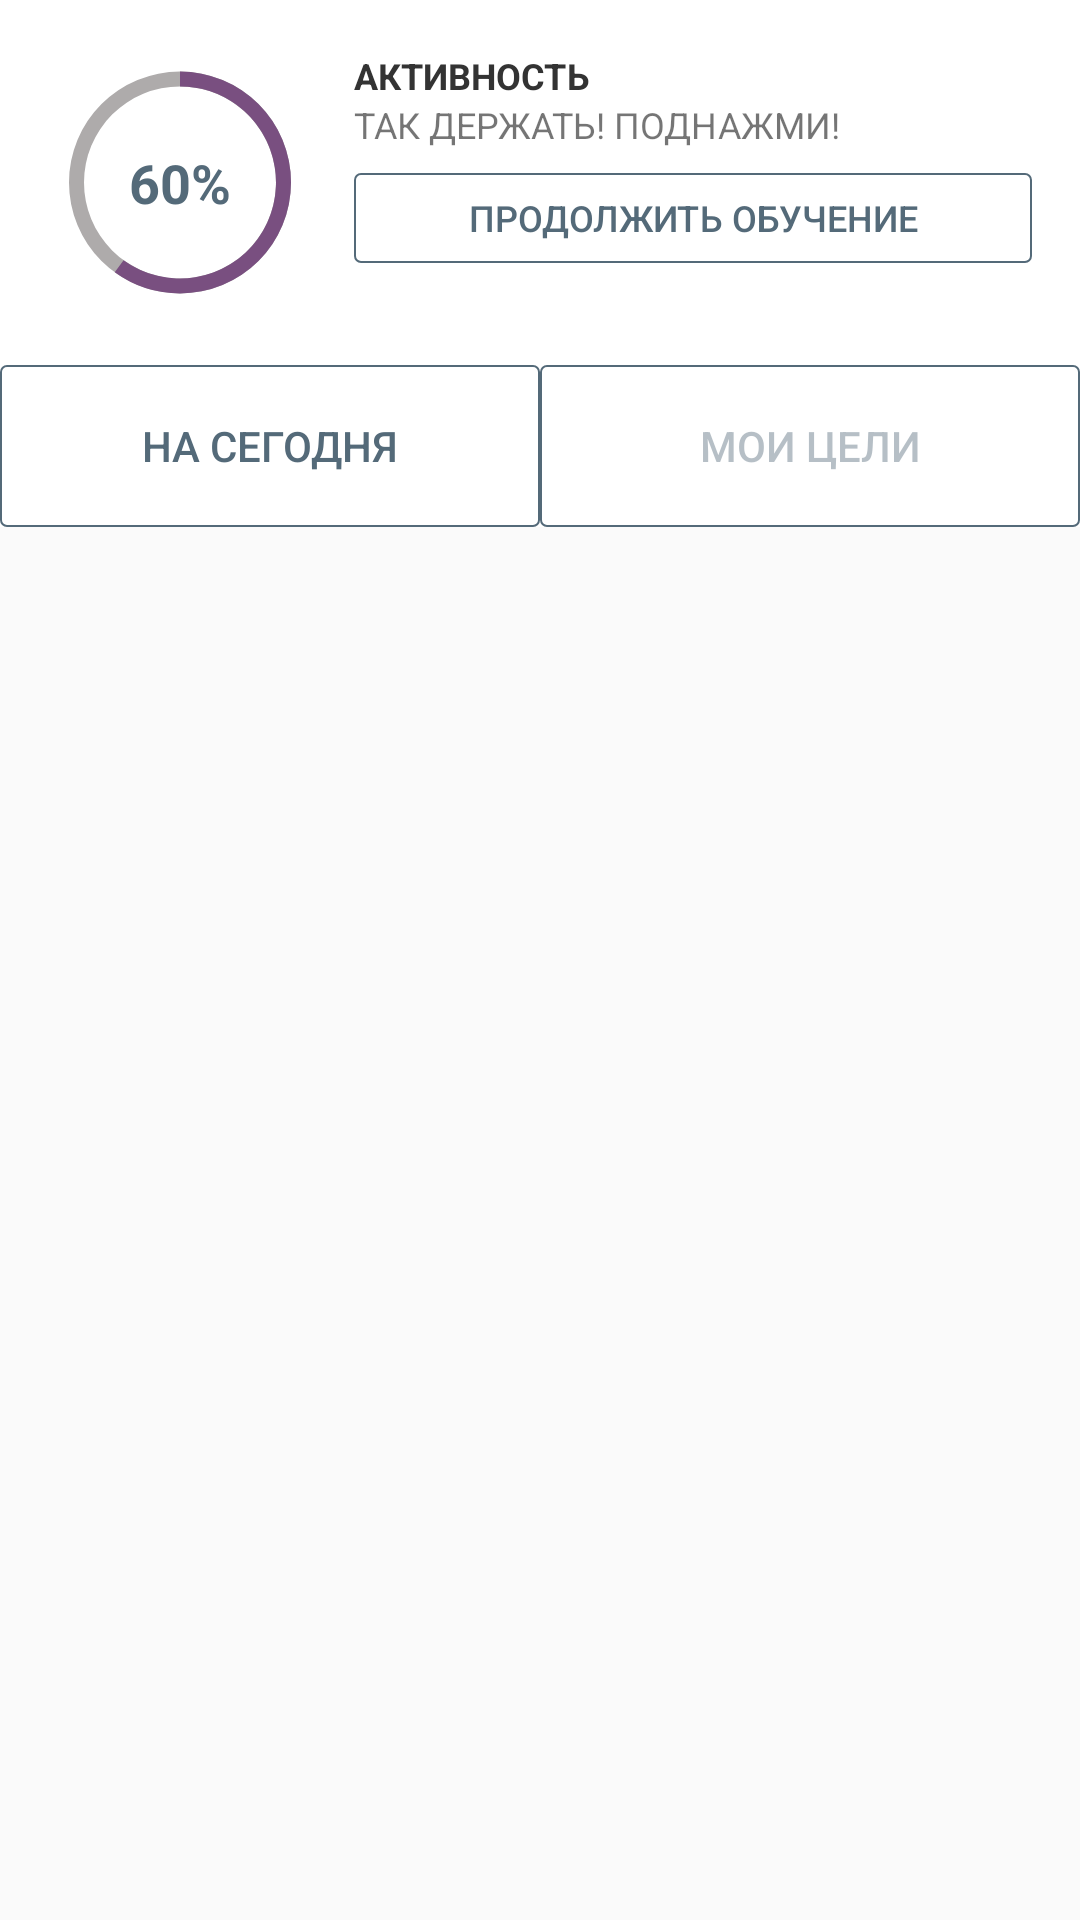

Here is an Android app screen rendered from its layout file. Give the layout XML and the strings, colors and styles it references.
<!-- AndroidManifest.xml: application theme AppTheme -->
<!-- res/layout/fragment_learning.xml -->
<RelativeLayout xmlns:android="http://schemas.android.com/apk/res/android"
    xmlns:tools="http://schemas.android.com/tools"
    android:layout_width="match_parent"
    android:layout_height="match_parent"
    tools:context="super_ego.info.masterkit.LearningFragment">

    

    <FrameLayout
        android:id="@+id/fragment_learning_conteiner"
        android:layout_width="match_parent"
        android:layout_height="match_parent"
        android:layout_alignParentTop="true"
        android:layout_alignParentStart="true">
    </FrameLayout>

    <LinearLayout
        android:id="@+id/steps_info"
        android:layout_width="match_parent"
        android:layout_height="wrap_content"
        android:layout_below="@+id/main_info"
        android:orientation="horizontal"
        android:background="@android:color/background_light"
        android:paddingTop="17dp">

        <LinearLayout
            android:layout_width="match_parent"
            android:layout_height="wrap_content"
            android:orientation="horizontal">

            <Button
                android:id="@+id/on_today_button"
                android:layout_width="wrap_content"
                android:layout_height="54dp"
                android:layout_weight="1"
                android:background="@drawable/rounded_button_continue_learning"
                android:text="На сегодня"
                android:textColor="@color/text_color_button" />

            <Button
                android:id="@+id/my_goals_button"
                android:layout_width="wrap_content"
                android:layout_height="54dp"
                android:layout_weight="1"
                android:background="@drawable/rounded_button_continue_learning"
                android:text="Мои цели"
                android:textColor="@color/text_color_button_opacity_20"
                android:visibility="visible"
                android:onClick="logout"/>
        </LinearLayout>

    </LinearLayout>

    <LinearLayout
        android:id="@+id/main_info"
        android:layout_width="match_parent"
        android:layout_height="wrap_content"
        android:baselineAligned="false"
        android:orientation="horizontal"
        android:layout_alignParentStart="true"
        android:background="@android:color/background_light"
        android:layout_alignParentTop="true"
        android:paddingTop="17dp">

        <RelativeLayout
            android:layout_width="80dp"
            android:layout_height="match_parent"
            android:layout_marginLeft="20dp">

            <TextView
                android:id="@+id/textView_percent_circle"
                android:layout_width="wrap_content"
                android:layout_height="wrap_content"
                android:layout_centerHorizontal="true"
                android:layout_centerVertical="true"
                android:text="60%"
                android:textColor="@color/text_color_button"
                android:textSize="18sp"
                android:textStyle="normal|bold" />

            <ProgressBar
                android:id="@+id/learning_progress_bar_fragment"
                style="@android:style/Widget.ProgressBar.Horizontal"
                android:layout_height="match_parent"
                android:background="@drawable/circle_shape"
                android:max="100"
                android:progress="60"
                android:progressDrawable="@drawable/circular_progress_bar"
                android:layout_alignParentTop="true"
                android:layout_width="56dp"
                android:layout_alignParentEnd="true"
                android:layout_alignParentBottom="true"
                android:layout_alignParentStart="true" />
        </RelativeLayout>

        <LinearLayout
            android:layout_width="0dp"
            android:layout_height="wrap_content"
            android:layout_marginLeft="18dp"
            android:layout_weight="1"
            android:orientation="vertical">

            <TextView
                android:id="@+id/textView_activity"
                android:layout_width="match_parent"
                android:layout_height="wrap_content"
                android:text="Активность"
                android:textAllCaps="true"
                android:textColor="@color/activity_tesxt_color"
                android:textSize="12sp"
                android:textStyle="normal|bold" />

            <TextView
                android:id="@+id/textView_doit"
                android:layout_width="match_parent"
                android:layout_height="wrap_content"
                android:text="Так держать! Поднажми!"
                android:textAllCaps="true"
                android:textSize="12sp" />

            <Button
                android:id="@+id/button"
                android:layout_width="match_parent"
                android:layout_height="30dp"
                android:layout_marginRight="@dimen/fab_margin"
                android:layout_marginTop="8dp"
                android:background="@drawable/rounded_button_continue_learning"
                android:text="Продолжить обучение"
                android:textColor="@color/text_color_button"
                android:textSize="12sp"
                android:layout_marginBottom="17dp" />

        </LinearLayout>

    </LinearLayout>

    <android.support.v7.widget.RecyclerView
        android:id="@+id/list_view_recycle"
        android:layout_width="match_parent"
        android:layout_height="match_parent"
        android:layout_below="@id/steps_info"
        android:scrollbars="vertical"
        tools:listitem="@layout/learning_list_item" />

</RelativeLayout>
<!-- res/layout/learning_list_item.xml (included above) -->
<?xml version="1.0" encoding="utf-8"?>
<RelativeLayout xmlns:android="http://schemas.android.com/apk/res/android"
    xmlns:app="http://schemas.android.com/apk/res-auto"
    android:layout_width="wrap_content"
    android:layout_height="wrap_content"
    android:weightSum="1"
    android:id="@+id/steRelativeLayoutItem">

    <LinearLayout
        android:orientation="horizontal"
        android:id="@+id/linearLayout45"
        android:layout_width="match_parent"
        android:layout_height="wrap_content"
        android:layout_alignParentTop="true"
        android:layout_alignParentStart="true">

        <LinearLayout
            android:orientation="vertical"
            android:layout_width="0dp"
            android:layout_height="wrap_content"
            android:layout_marginLeft="16dp"
            android:layout_weight="0.88"
            android:layout_alignParentTop="true"
            android:layout_alignParentEnd="true"
            android:layout_marginRight="10dp"
            android:layout_marginBottom="8dp">

            <TextView
                android:text="Шаг №"
                android:layout_width="match_parent"
                android:layout_height="wrap_content"
                android:id="@+id/textView_step"
                android:textAllCaps="true"
                android:textSize="12sp"
                android:layout_marginTop="16dp" />

            <TextView
                android:text="Описание шага"
                android:layout_width="match_parent"
                android:layout_height="wrap_content"
                android:id="@+id/textView_desciption_step"
                android:textAllCaps="true"
                android:textSize="13sp"
                android:lines="2"
                android:maxLines="3"
                android:minLines="1"
                android:layout_marginTop="9dp"
                android:textColor="@android:color/black" />
        </LinearLayout>

        <ImageButton
            android:layout_width="wrap_content"
            android:layout_height="match_parent"
            app:srcCompat="@mipmap/accepted_icon_green"
            android:id="@+id/learning_step_status_image_button"
            android:background="@android:color/transparent"
            android:layout_marginRight="16dp" />


    </LinearLayout>

</RelativeLayout>
<!-- resources referenced by this layout -->
<resources>
  <color name="activity_tesxt_color">#333333</color>
  <color name="text_color_button">#546a79</color>
  <color name="text_color_button_opacity_20">#6d546a79</color>
  <dimen name="fab_margin">16dp</dimen>
  <!-- drawable circle_shape (drawable) -->
  <?xml version="1.0" encoding="utf-8"?>
  <shape xmlns:android="http://schemas.android.com/apk/res/android"
      android:innerRadiusRatio="2.5"
      android:shape="ring"
      android:thickness="5dp"
      android:useLevel="false">
  
      <solid android:color="#aeabab" />
  
  </shape>
  <!-- drawable circular_progress_bar (drawable) -->
  <?xml version="1.0" encoding="utf-8"?>
  <rotate xmlns:android="http://schemas.android.com/apk/res/android"
      android:fromDegrees="270"
      android:toDegrees="270">
      <shape
          android:innerRadiusRatio="2.5"
          android:shape="ring"
          android:thickness="5dp"
          android:useLevel="true">
          <gradient
              android:angle="0"
              android:endColor="#794f80"
              android:startColor="#794f80"
              android:type="sweep"
              android:useLevel="false" />
      </shape>
  </rotate>
  <!-- drawable rounded_button_continue_learning (drawable) -->
  <?xml version="1.0" encoding="utf-8"?>
  <shape xmlns:android="http://schemas.android.com/apk/res/android"
      android:shape="rectangle">
  
      <gradient
          android:angle="270"
          android:endColor="#0000ff00"
          android:startColor="#00ffffff" />
      <corners android:radius="3dp" />
      <stroke
          android:width="0.6dp"
          android:color="@color/text_color_button" />
  
      <corners
          android:bottomLeftRadius="1.98dp"
          android:bottomRightRadius="1.98dp"
          android:topLeftRadius="1.98dp"
          android:topRightRadius="1.98dp" />
  </shape>
  <!-- mipmap accepted_icon_green: png bitmap (mipmap-hdpi, 287 bytes) -->
  <style name="AppTheme" parent="Theme.AppCompat.Light.DarkActionBar">
          
          <item name="colorPrimary">@color/colorPrimary</item>
          <item name="colorPrimaryDark">@color/colorPrimaryDark</item>
          <item name="colorAccent">@android:color/background_light</item>
          <item name="android:textColorPrimary">@android:color/background_light</item>
          <item name="android:textColorSecondary">@android:color/white</item>
          <item name="android:textColorPrimaryInverse">@android:color/white</item>
          <item name="android:textColorSecondaryInverse">@android:color/white</item>
          <item name="windowNoTitle">true</item>
      </style>
  <color name="colorPrimary">#79c500</color>
  <color name="colorPrimaryDark">#aed581</color>
</resources>
